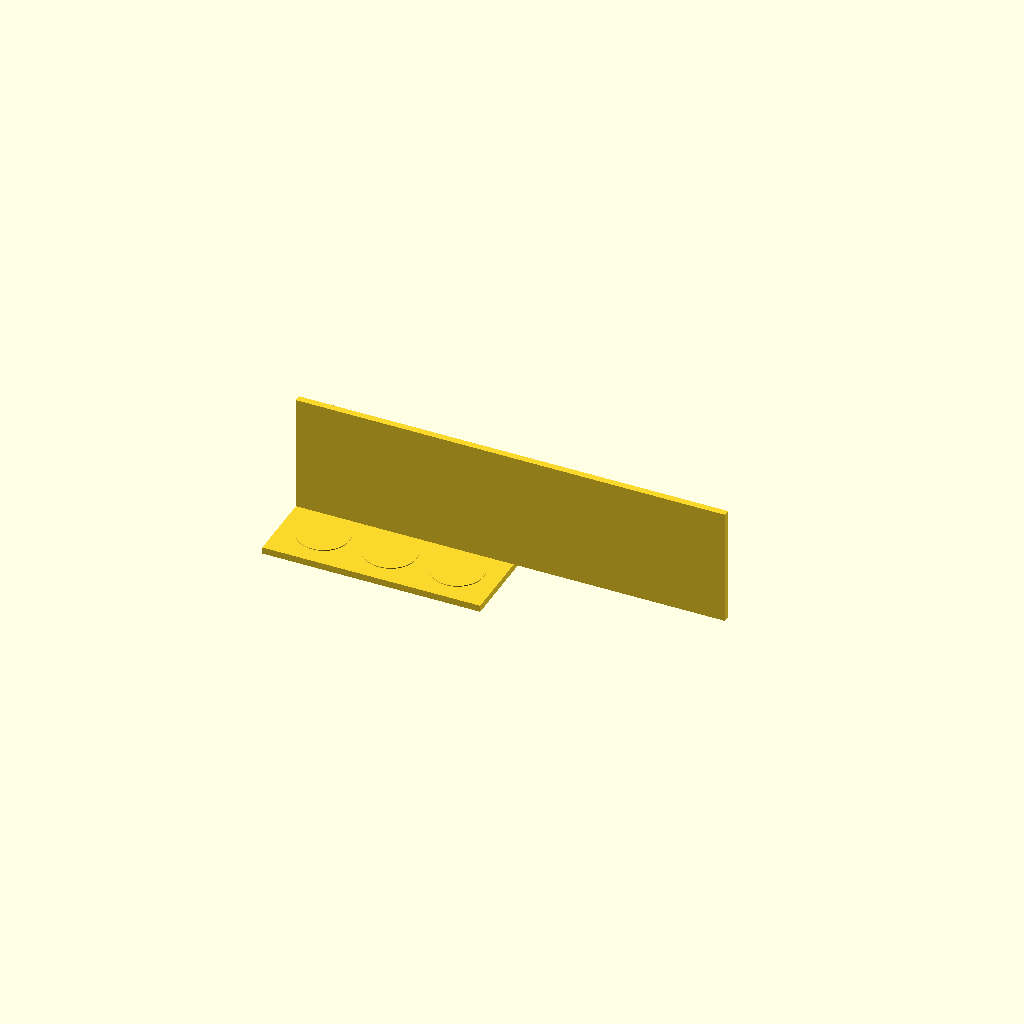
Cell 1: the model at its default parameters.
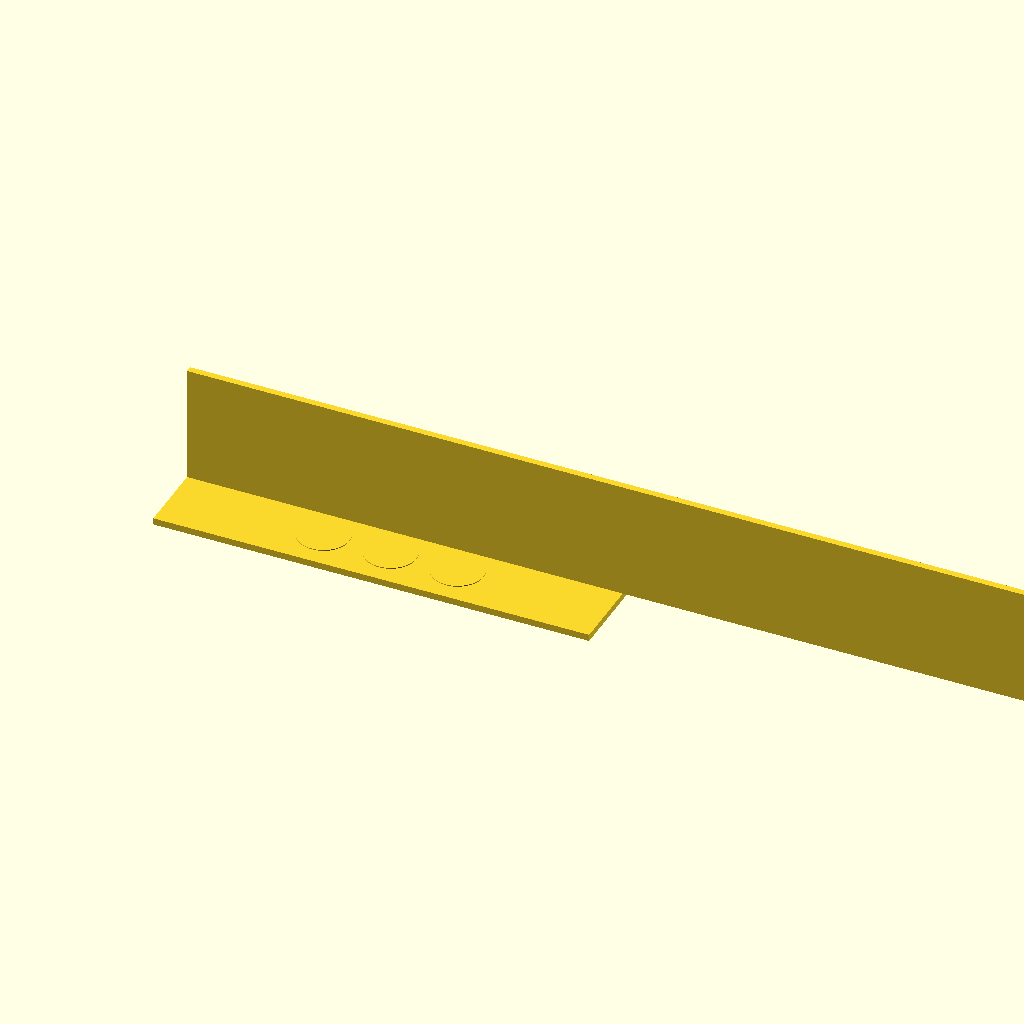
Cell 2 — plate_x set to 260, the other parameters unchanged.
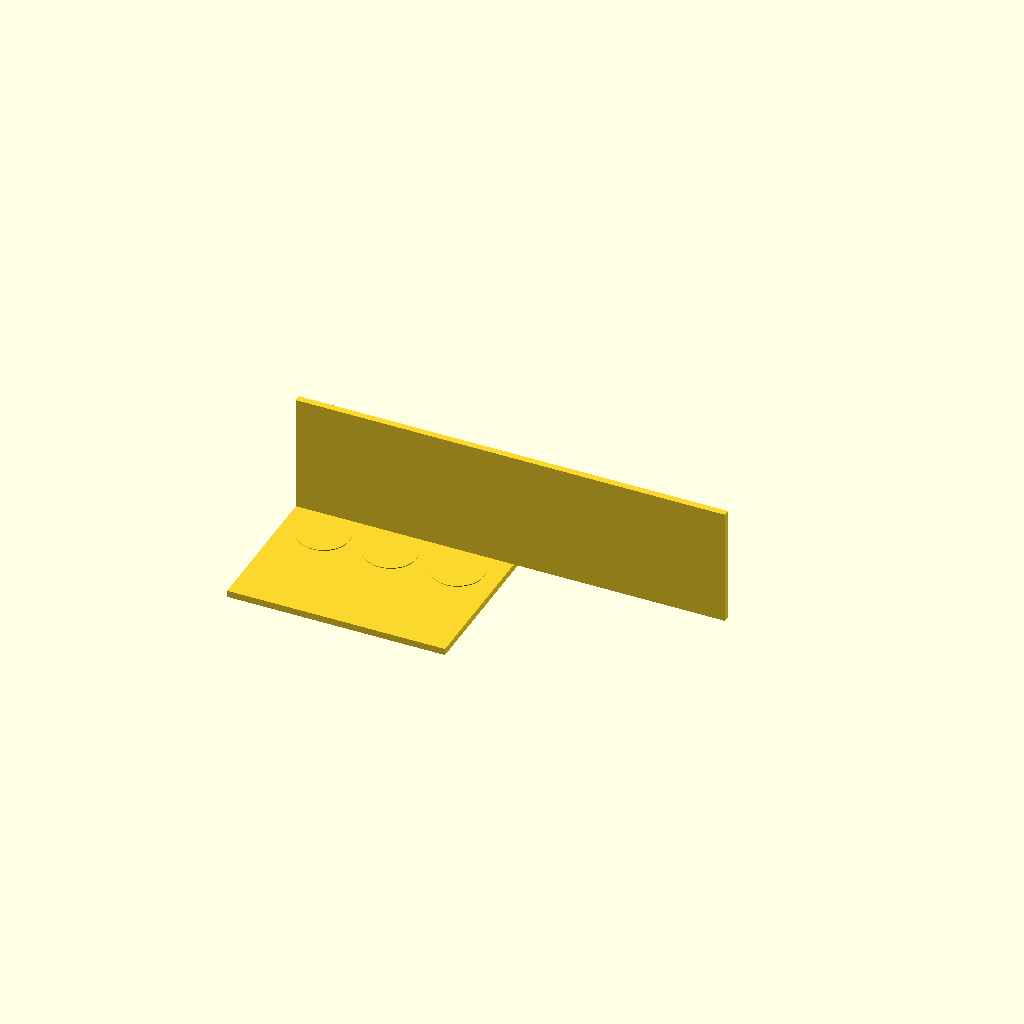
Cell 3: the same model with plate_y = 180.
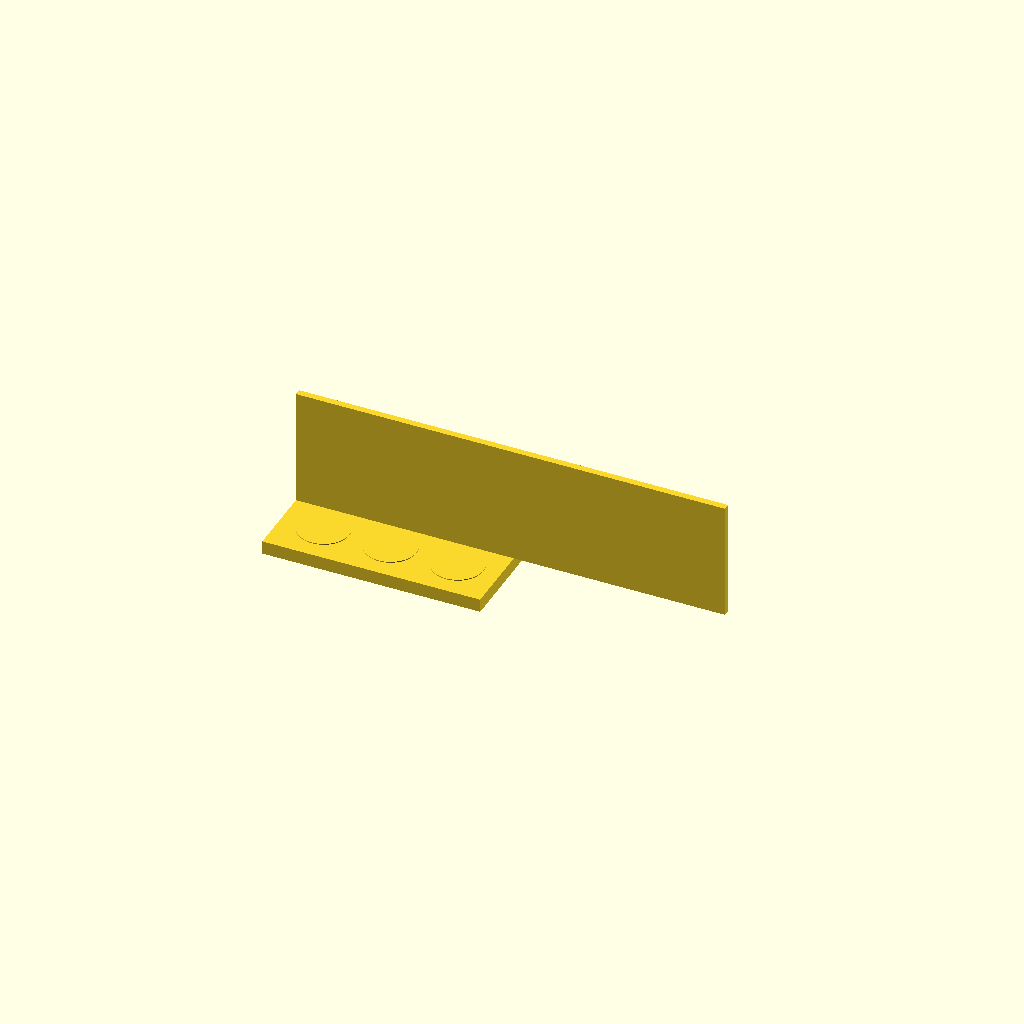
Cell 4: plate_t = 8 (everything else at default).
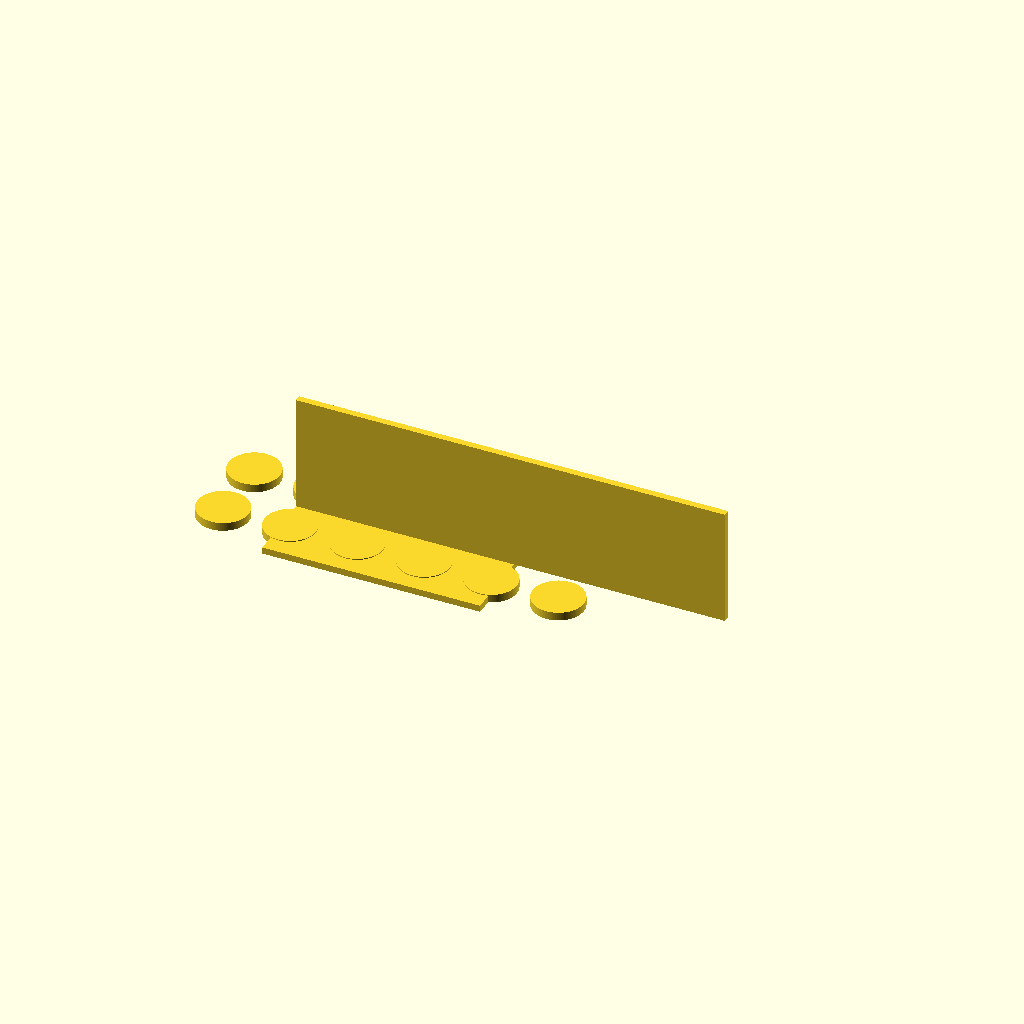
Cell 5: the same model with hole_count_x = 6.
All cells are drawn from one camera (rotation 55°, 0°, 25°, orthographic, colour scheme Cornfield), so only the parameter changes between them.
OpenSCAD source file bench/results/gpu-v4-g0/code/scadcoder-v4/conical_rack_50ml_s0_a1.scad:
// Tube rack for six 50 mL conical (Falcon-type) tubes
// Print orientation: flat plate on bed, walls rising up (+Z)
// After printing, flip the part over so it stands on the walls

// ---------- Parameters ----------
plate_x      = 130;   // plate length along X (mm)
plate_y      = 90;    // plate width along Y (mm)
plate_t      = 4;     // plate thickness (mm), z = 0 to 4

hole_d       = 30.5;  // through-hole diameter (mm)
hole_count_x = 3;     // holes per row along X
hole_count_y = 2;     // number of rows along Y
hole_pitch   = 40;    // centre-to-centre spacing in X and Y (mm)

wall_h       = 70;    // wall height above plate top (mm), z = 4 to 74
wall_t       = 4;     // wall thickness along Y (mm)

eps          = 0.5;   // cutter overshoot past faces (mm)
$fn          = 96;    // circle resolution

// ---------- Derived ----------
first_x = -(hole_count_x - 1) * hole_pitch / 2;  // first hole X (centres row)
first_y = -(hole_count_y - 1) * hole_pitch / 2;  // first hole Y (centres row)

// ---------- Model ----------
union() {
    // Base plate
    translate([-plate_x / 2, -plate_y / 2, 0])
        cube([plate_x, plate_y, plate_t]);

    // Two solid walls along the long edges, flush with plate
    for (s = [-1, 1])
        translate([s > 0 ? plate_x / 2 - wall_t : -plate_x / 2,
                   -wall_t / 2,
                   plate_t])
            cube([plate_x, wall_t, wall_h]);

    // Six through-holes
    for (i = [0 : hole_count_x - 1])
        for (j = [0 : hole_count_y - 1])
            translate([first_x + i * hole_pitch,
                       first_y + j * hole_pitch,
                       -eps])
                cylinder(d = hole_d, h = plate_t + 2 * eps);
}
Customizer parameters (derived from the source; name, type, default, range or options):
plate_x: number, default 130
plate_y: number, default 90
plate_t: number, default 4
hole_d: number, default 30.5
hole_count_x: number, default 3
hole_count_y: number, default 2
hole_pitch: number, default 40
wall_h: number, default 70
wall_t: number, default 4
eps: number, default 0.5
